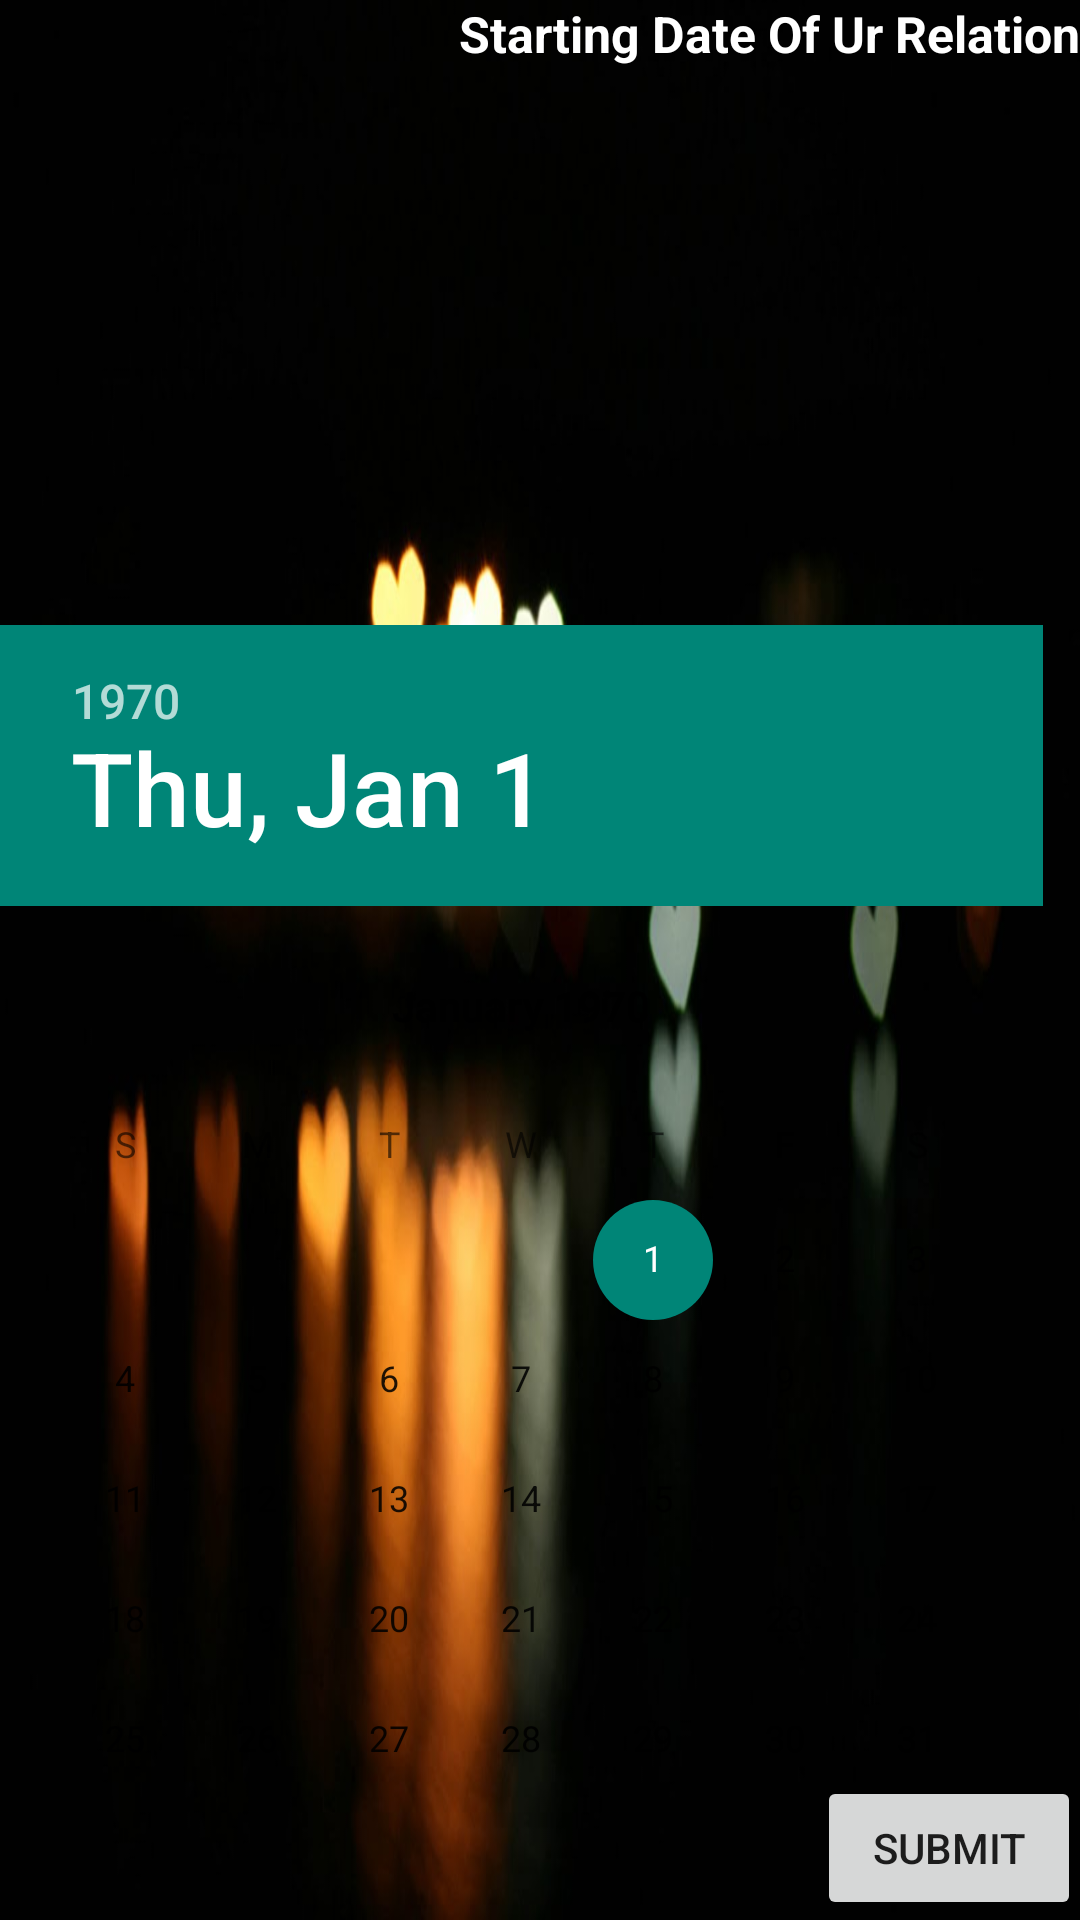

This screen was rendered from an Android layout file. Write that file and the resources it references.
<!-- AndroidManifest.xml: application theme AppTheme -->
<!-- res/layout/activity_second.xml -->
<RelativeLayout xmlns:android="http://schemas.android.com/apk/res/android"
    xmlns:tools="http://schemas.android.com/tools" android:layout_width="wrap_content"
    android:layout_height="wrap_content" android:paddingLeft="@dimen/activity_horizontal_margin"
    android:paddingRight="@dimen/activity_horizontal_margin"
    android:paddingTop="@dimen/activity_vertical_margin"
    android:paddingBottom="@dimen/activity_vertical_margin"
    tools:context="com.example.saifs.saifapp.Second"
    android:background="@drawable/love2"
    android:id="@+id/second">



    <TextView
        android:layout_width="wrap_content"
        android:layout_height="wrap_content"
        android:text="Starting Date Of Ur Relation"
        android:textColor="#FFFFFF"
        android:textSize="50px"
        android:textStyle="bold"
        android:id="@+id/textView"
        android:layout_marginTop="00dp"
        android:layout_alignParentEnd="true"
        android:layout_alignParentTop="true" />
    <DatePicker
        android:layout_width="wrap_content"
        android:layout_height="wrap_content"
        android:calendarTextColor="#FFFFFF"
        android:id="@+id/datepicker"
        android:layout_alignParentBottom="true"
        android:scrollbarSize="200px"
        />

    <Button
        android:layout_width="wrap_content"
        android:layout_height="wrap_content"
        android:text="Submit"
        android:id="@+id/button2"
        android:layout_alignParentBottom="true"
        android:layout_alignEnd="@+id/textView"
        android:onClick="get"/>


</RelativeLayout>
<!-- resources referenced by this layout -->
<resources>
  <!-- drawable love2: jpg bitmap (drawable-xhdpi, 43753 bytes) -->
  <style name="AppTheme" parent="Theme.AppCompat.Light.DarkActionBar">
          
  
      </style>
</resources>
